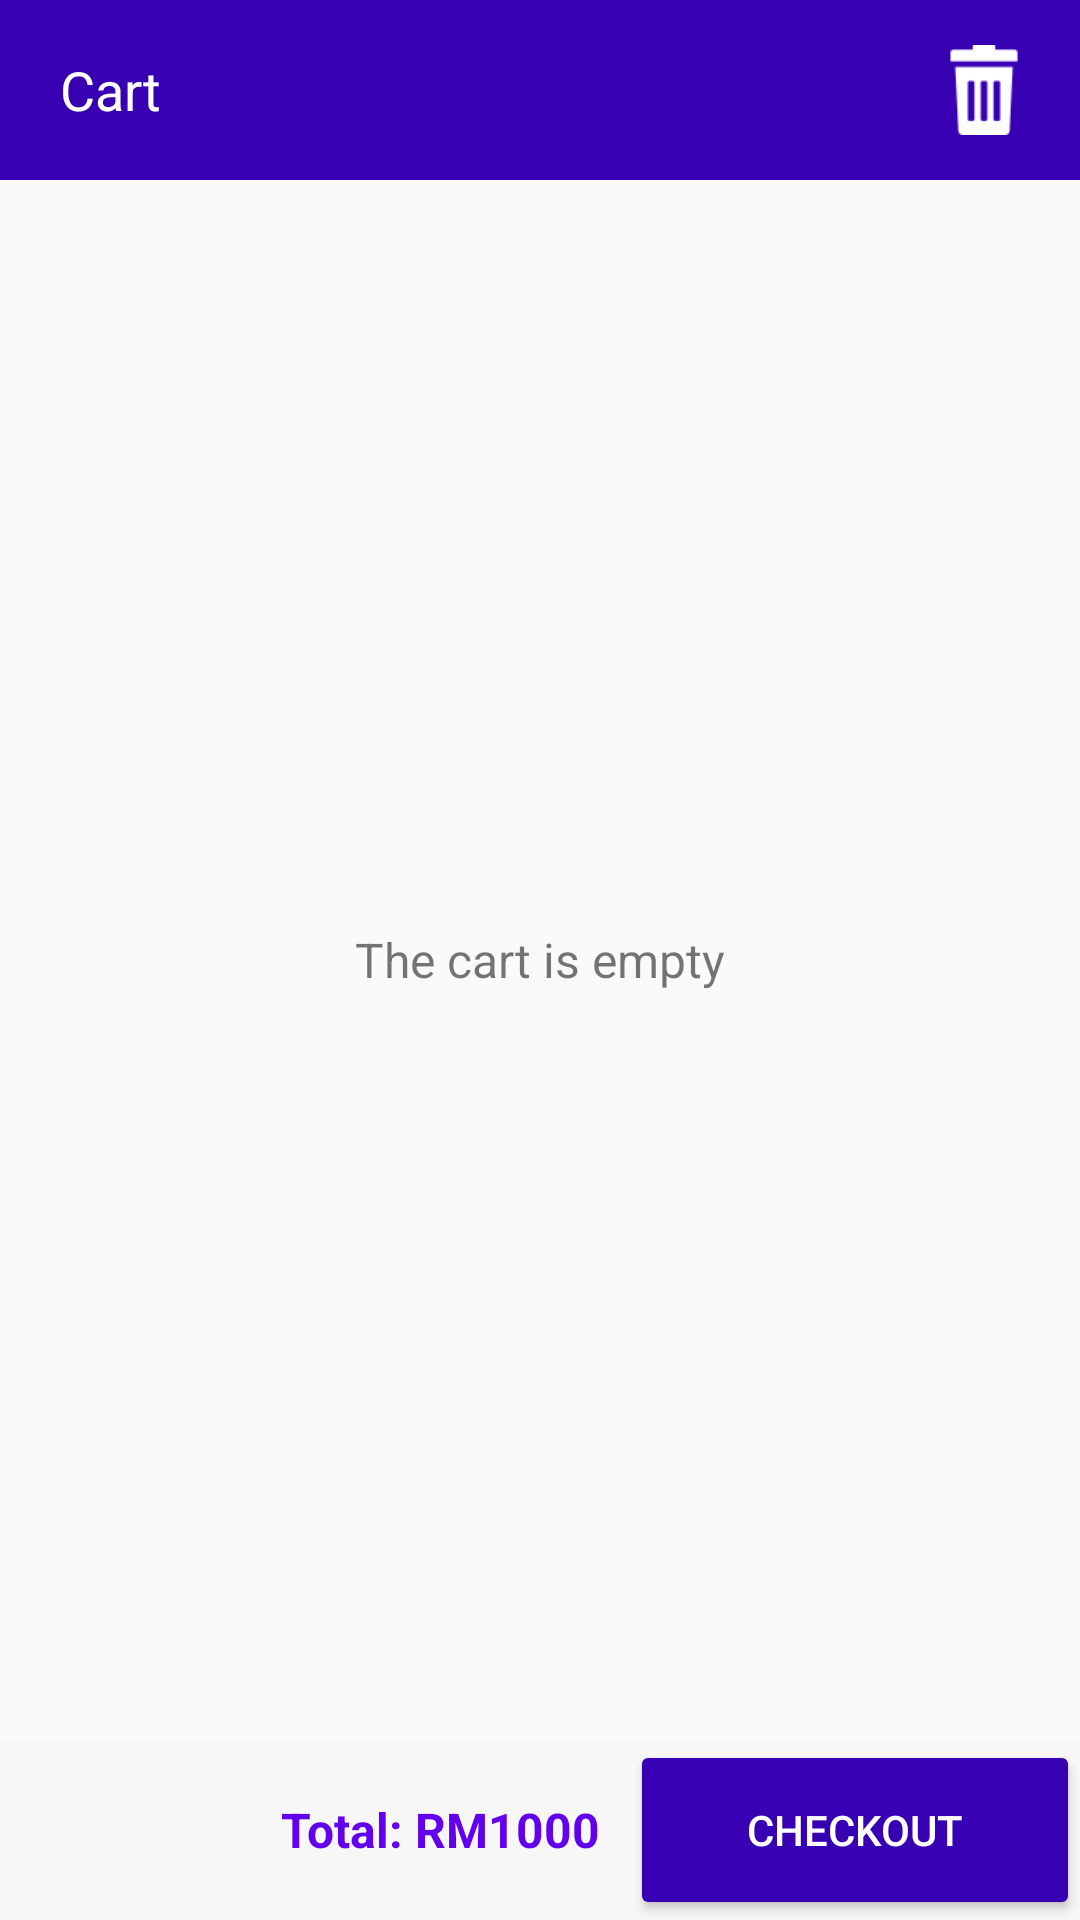

Here is an Android app screen rendered from its layout file. Give the layout XML and the strings, colors and styles it references.
<!-- AndroidManifest.xml: application theme AppTheme -->
<!-- res/layout/recyclerview_item_cart.xml -->
<RelativeLayout xmlns:android="http://schemas.android.com/apk/res/android"
    android:layout_width="match_parent"
    android:layout_height="match_parent">

    <RelativeLayout
        android:layout_width="match_parent"
        android:layout_height="60dp"
        android:background="@color/colorPrimaryDark">

        <TextView
            android:layout_width="wrap_content"
            android:layout_height="wrap_content"
            android:layout_centerVertical="true"
            android:layout_marginLeft="20dp"
            android:text="Cart"
            android:textColor="@color/white"
            android:textSize="18dp" />

        <ImageView
            android:id="@+id/cart_delete_image_view"
            android:layout_width="wrap_content"
            android:layout_height="30dp"
            android:layout_alignParentRight="true"
            android:layout_centerVertical="true"
            android:src="@drawable/delete_icon" />

    </RelativeLayout>

    <android.support.v7.widget.RecyclerView
        android:id="@+id/cart_item_view"
        android:layout_width="match_parent"
        android:layout_height="match_parent"
        android:layout_marginTop="70dp"
        android:layout_marginBottom="60dp"/>

    <RelativeLayout
        android:id="@+id/cart_empty_layout"
        android:layout_width="match_parent"
        android:layout_height="wrap_content"
        android:layout_centerVertical="true"
        android:layout_centerHorizontal="true">

        <TextView
            android:layout_width="match_parent"
            android:layout_height="wrap_content"
            android:text="The cart is empty"
            android:textSize="16sp"
            android:textAlignment="center"/>

    </RelativeLayout>

    <RelativeLayout
        android:layout_width="match_parent"
        android:layout_height="60dp"
        android:layout_alignParentBottom="true"
        android:layout_alignParentLeft="true"
        android:layout_alignParentStart="true"
        android:layout_weight="1"
        android:background="#f7f7f7"
        android:gravity="bottom">

        <TextView
            android:id="@+id/cart_total_amount"
            android:layout_width="wrap_content"
            android:layout_height="wrap_content"
            android:layout_centerVertical="true"
            android:layout_toLeftOf="@+id/cart_checkout_button"
            android:layout_marginRight="10dp"
            android:textColor="@color/colorPrimary"
            android:textStyle="bold"
            android:textSize="16sp"
            android:text="Total: RM1000"/>

        <Button
            android:id="@+id/cart_checkout_button"
            android:layout_width="150dp"
            android:layout_height="60dp"
            android:layout_alignParentBottom="true"
            android:layout_alignParentRight="true"
            android:backgroundTint="@color/colorPrimaryDark"
            android:textColor="@color/white"
            android:text="Checkout" />

    </RelativeLayout>

</RelativeLayout>
<!-- resources referenced by this layout -->
<resources>
  <!-- drawable delete_icon: png bitmap (drawable, 802 bytes) -->
  <style name="AppTheme" parent="Theme.AppCompat.DayNight.DarkActionBar">
          
          <item name="colorPrimary">@color/colorPrimary</item>
          <item name="colorPrimaryDark">@color/colorPrimaryDark</item>
          <item name="colorAccent">@color/colorAccent</item>
      </style>
  <!-- not gathered from this repository: default colours our renderer supplied (Android Studio template values) -->
  <color name="white">#FFFFFFFF</color>
  <color name="colorPrimary">#FF6200EE</color>
  <color name="colorPrimaryDark">#FF3700B3</color>
  <color name="colorAccent">#FF03DAC5</color>
</resources>
